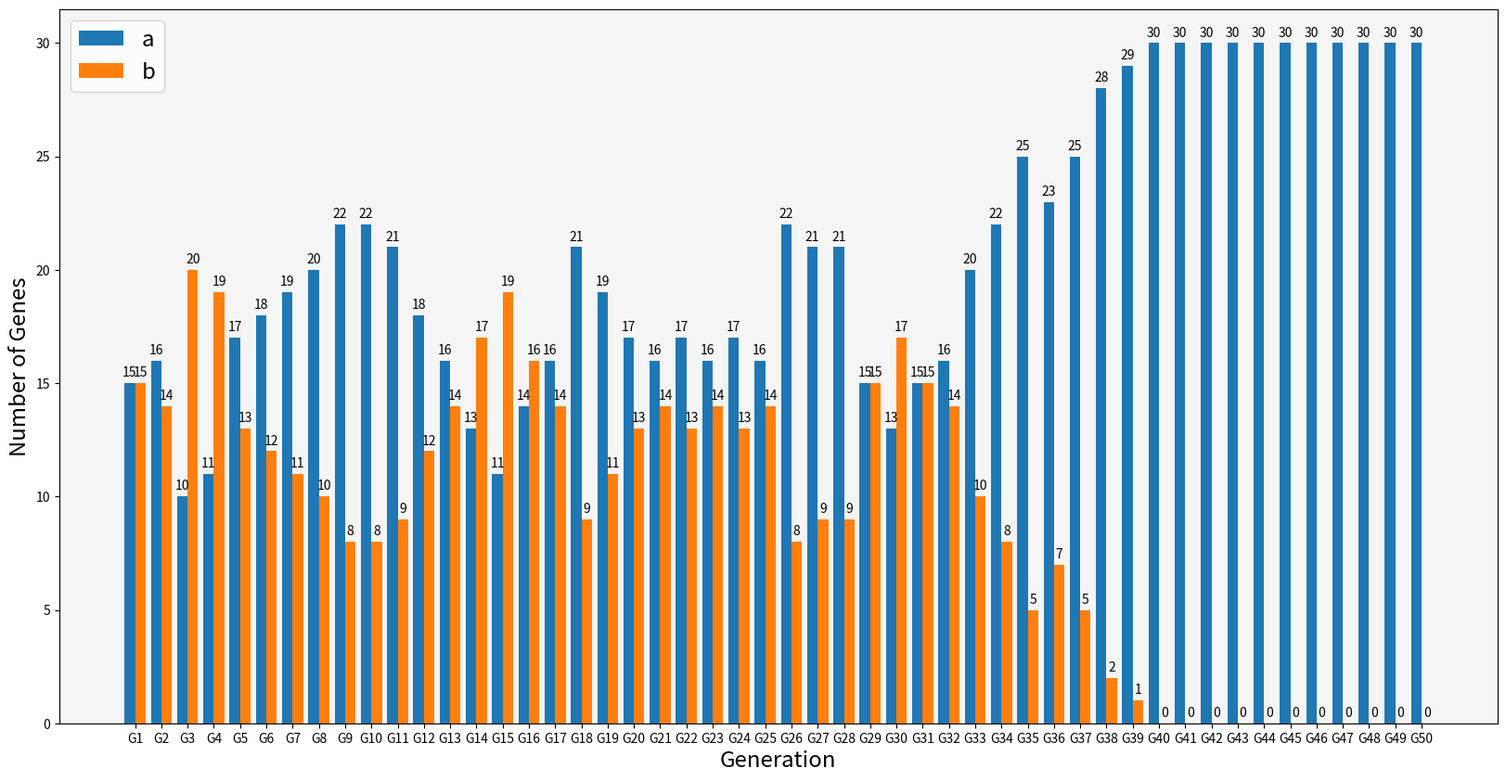
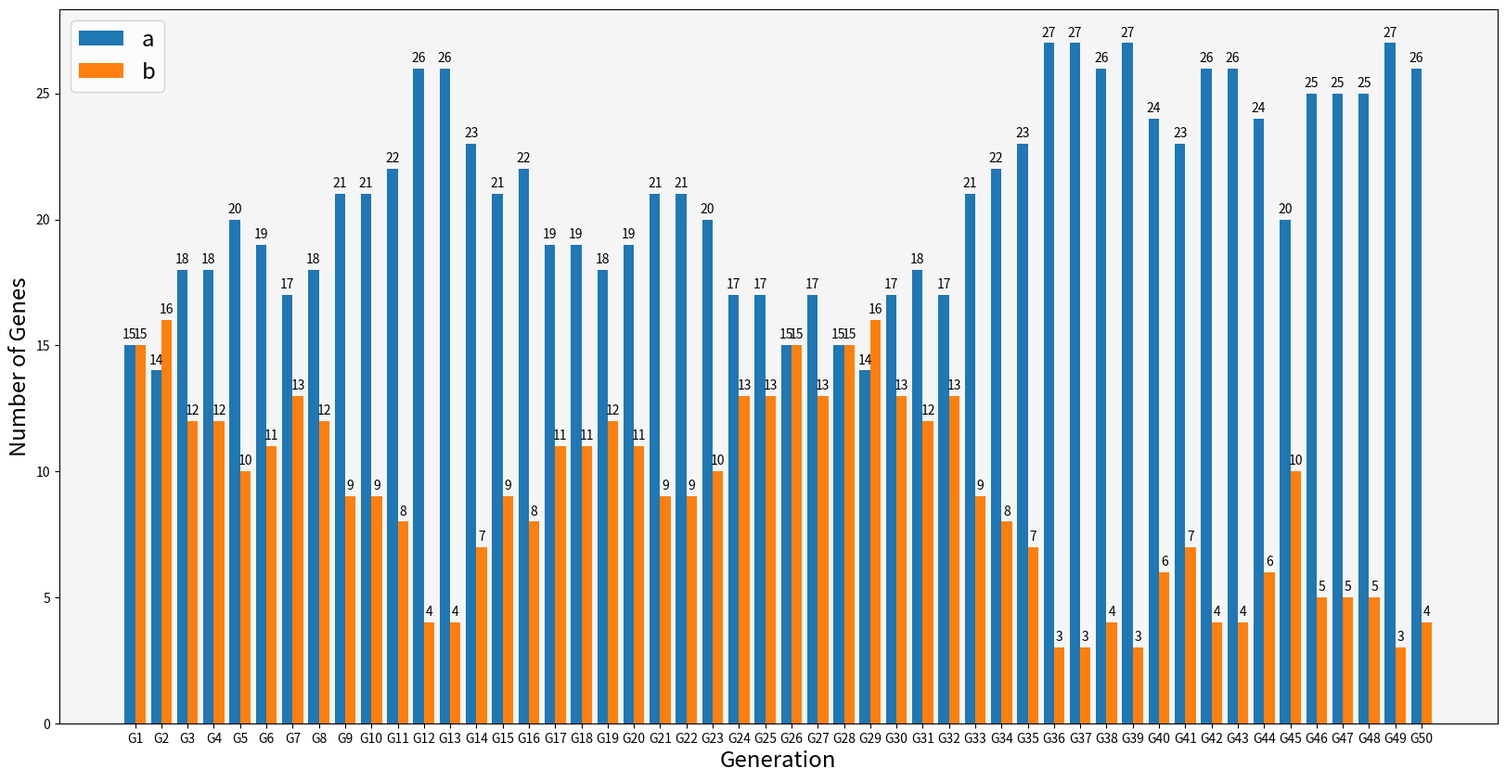
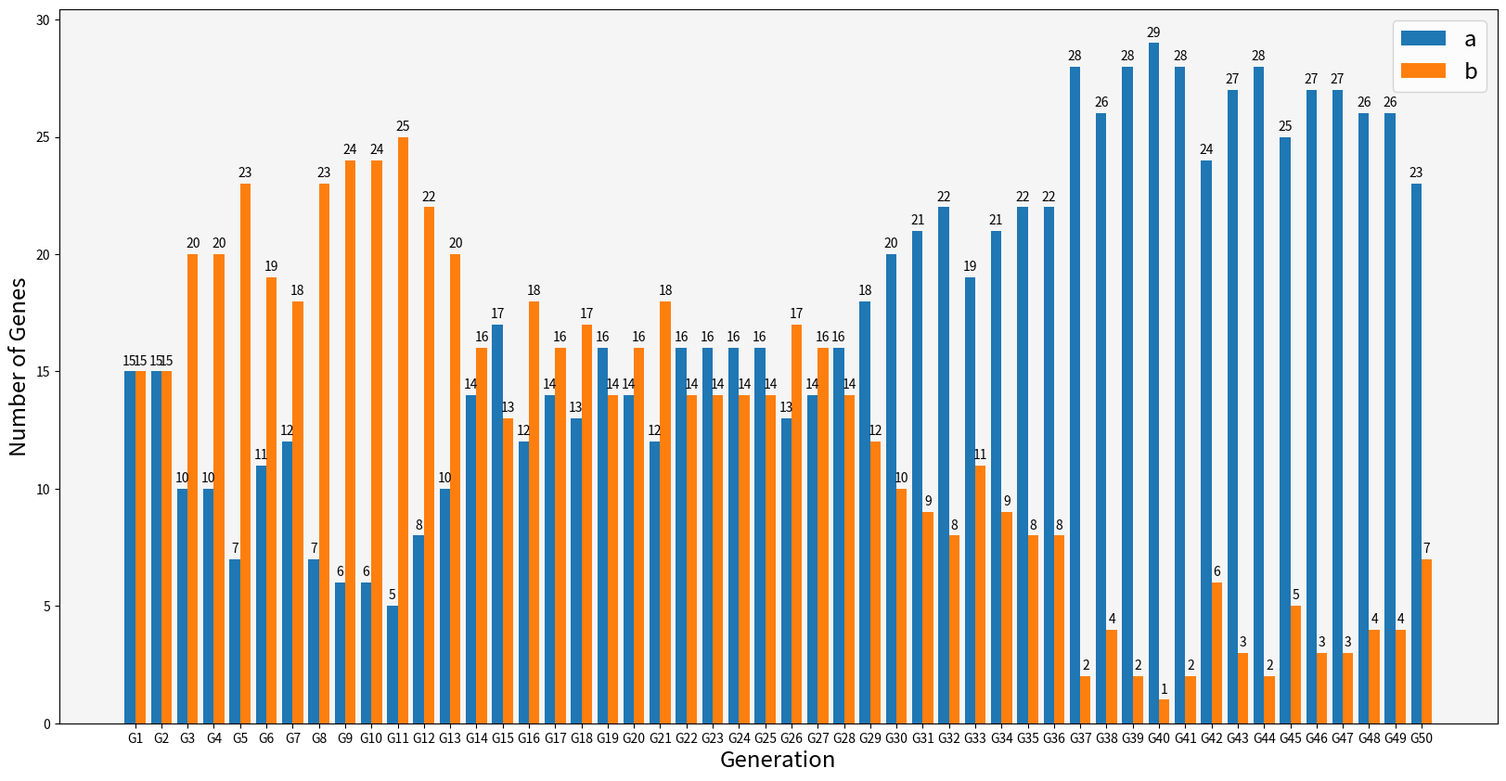
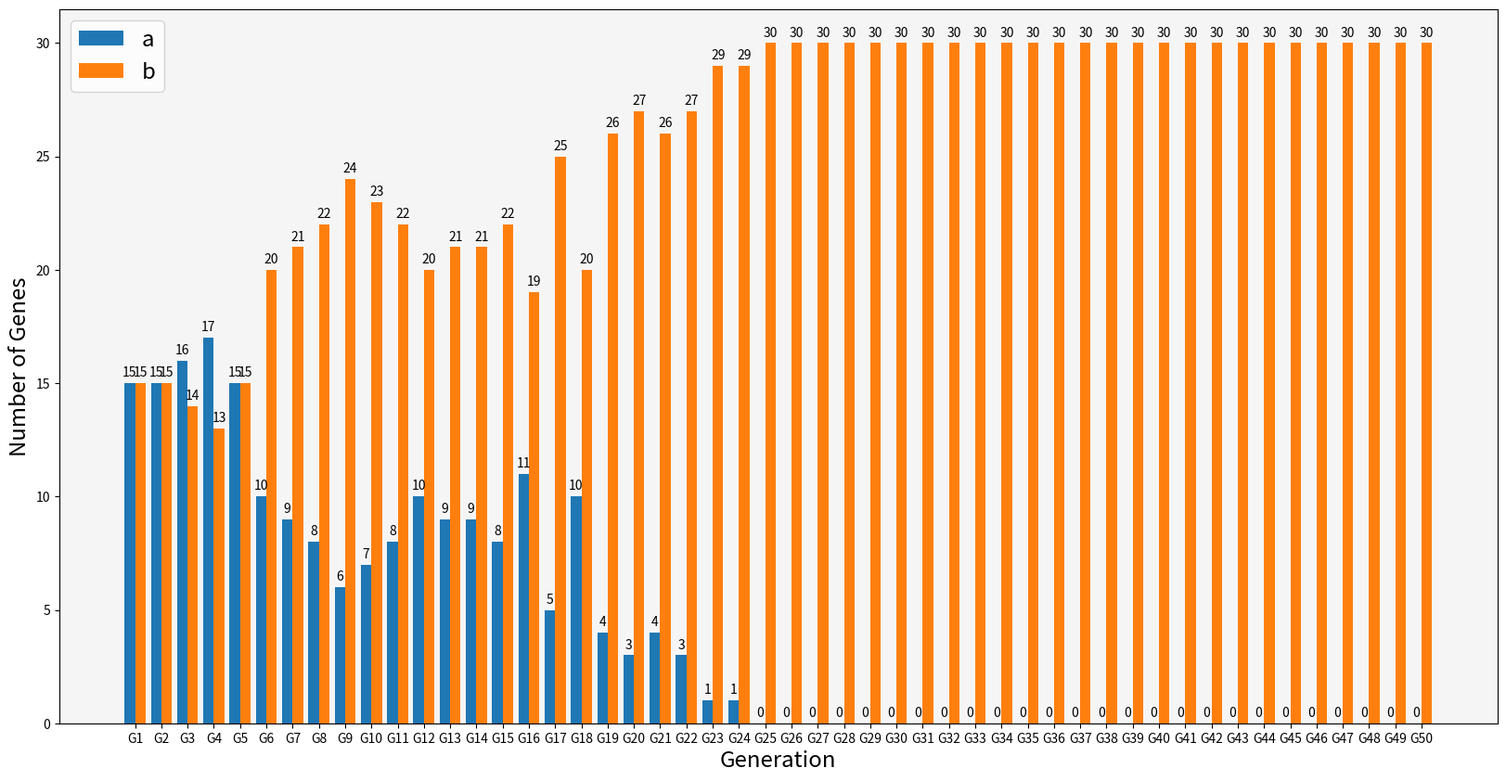
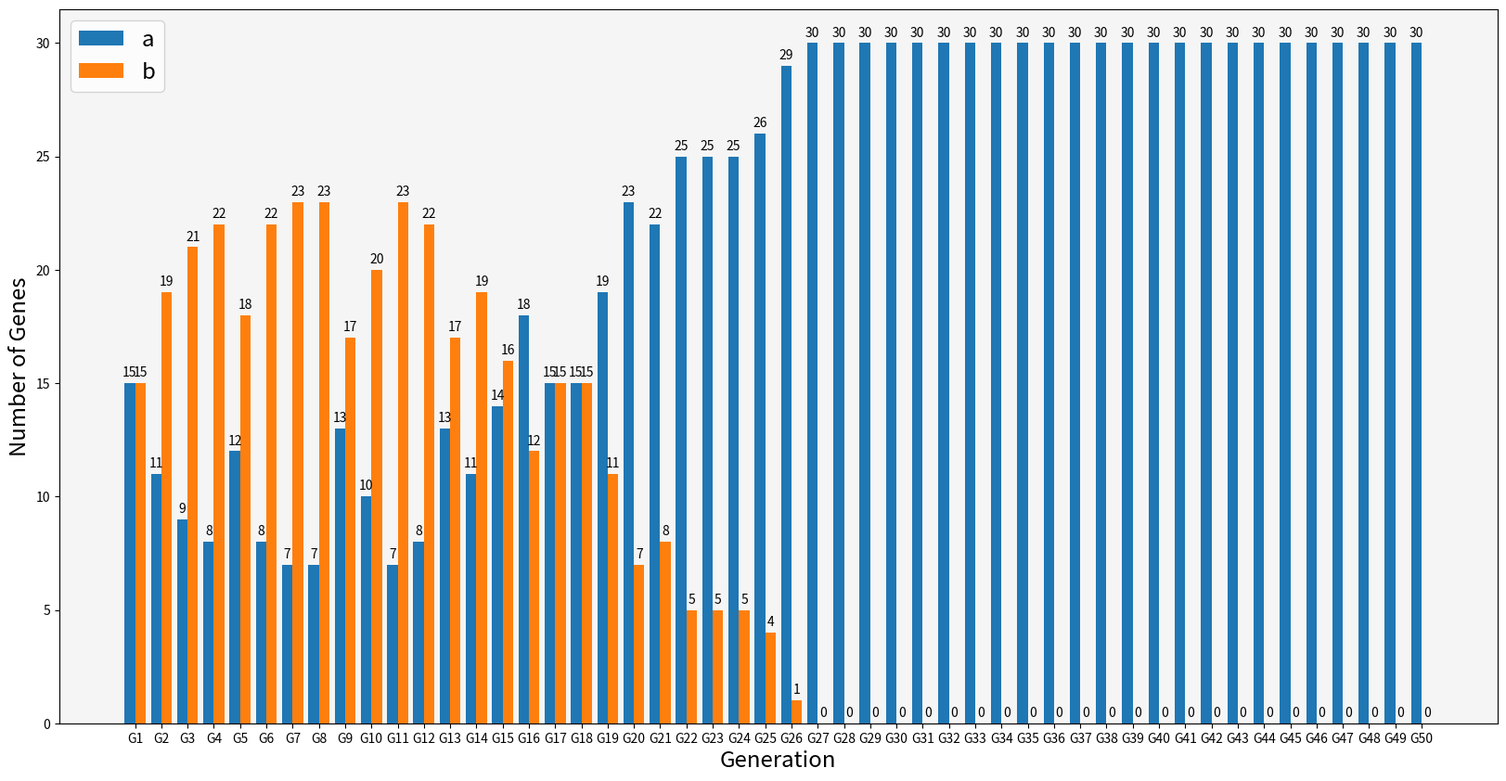
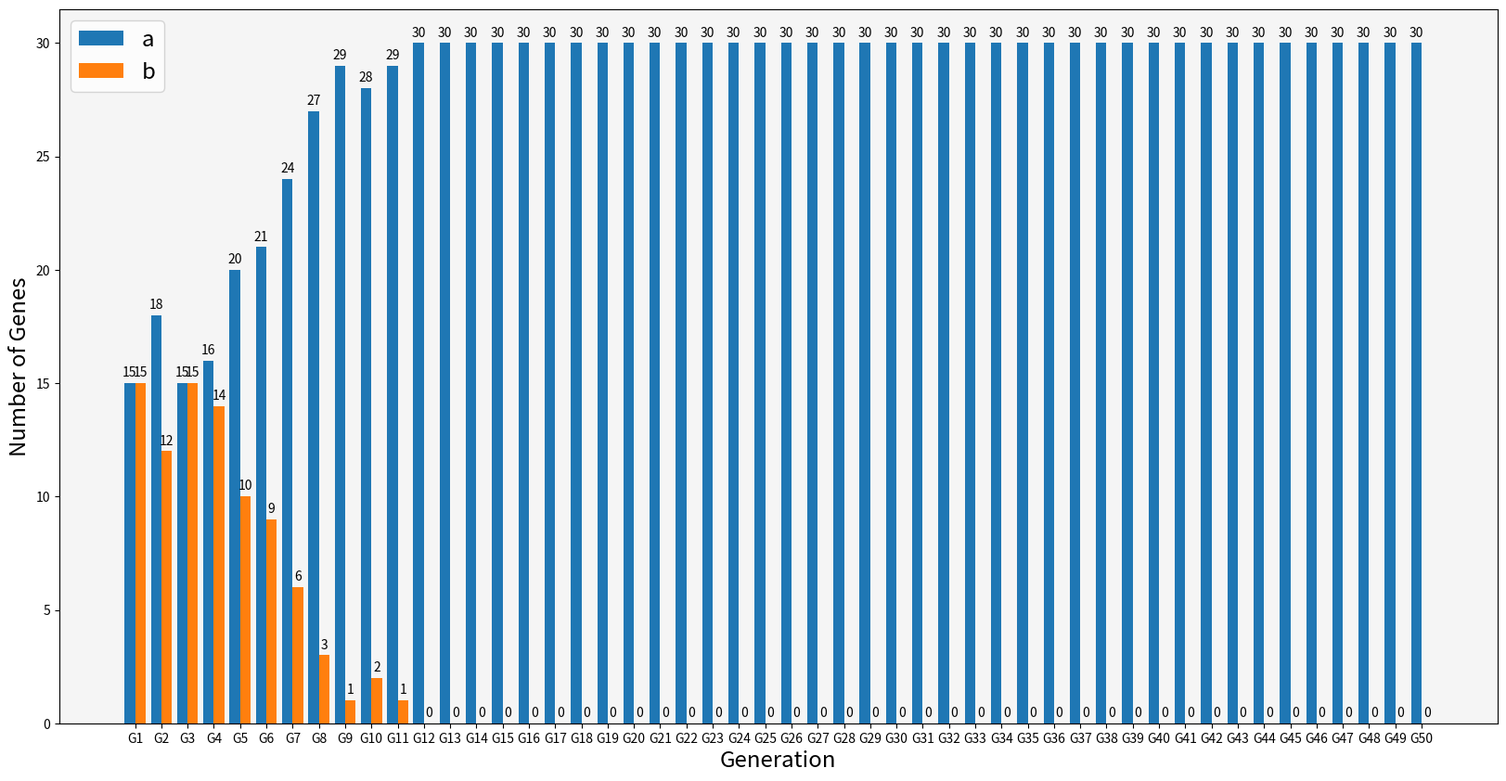
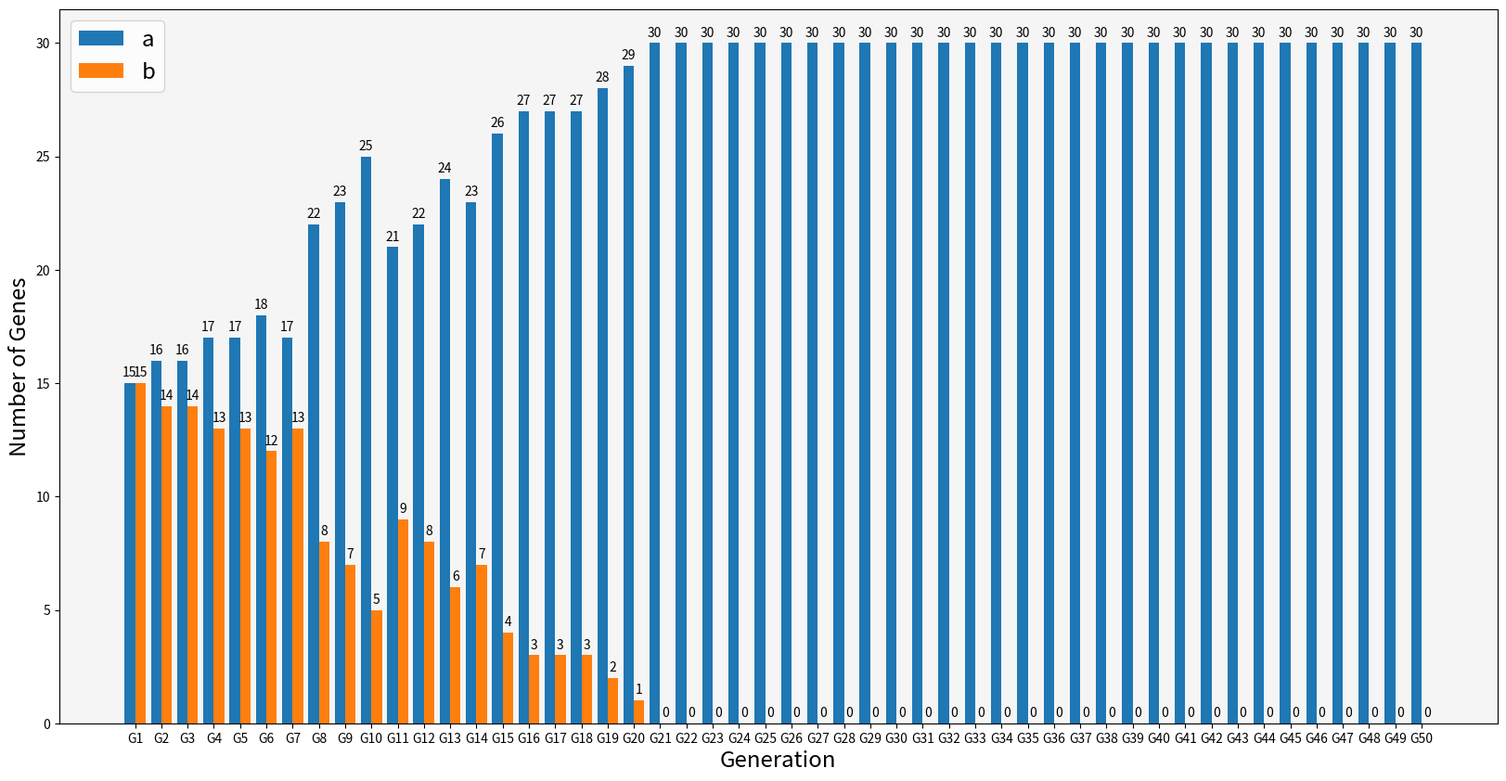
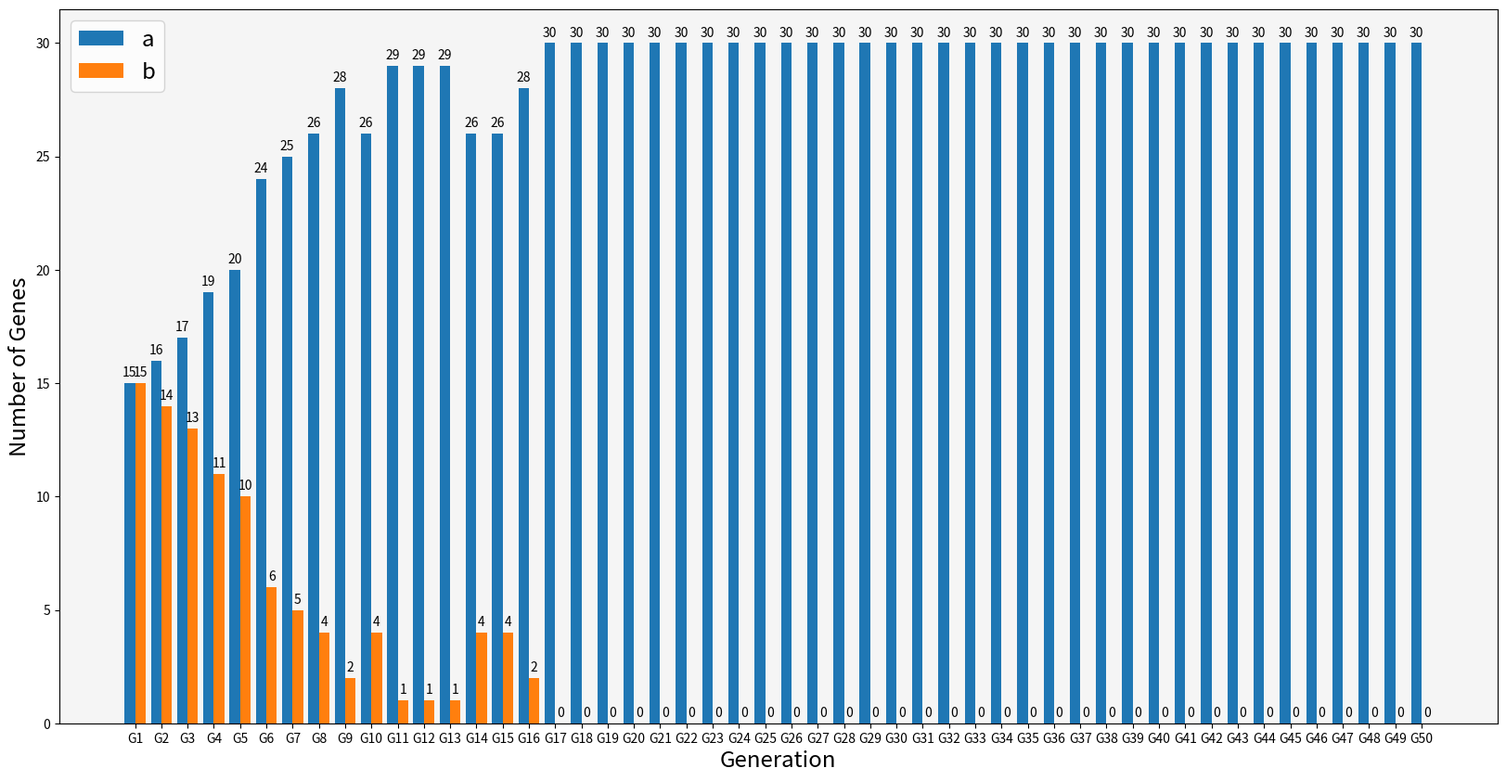
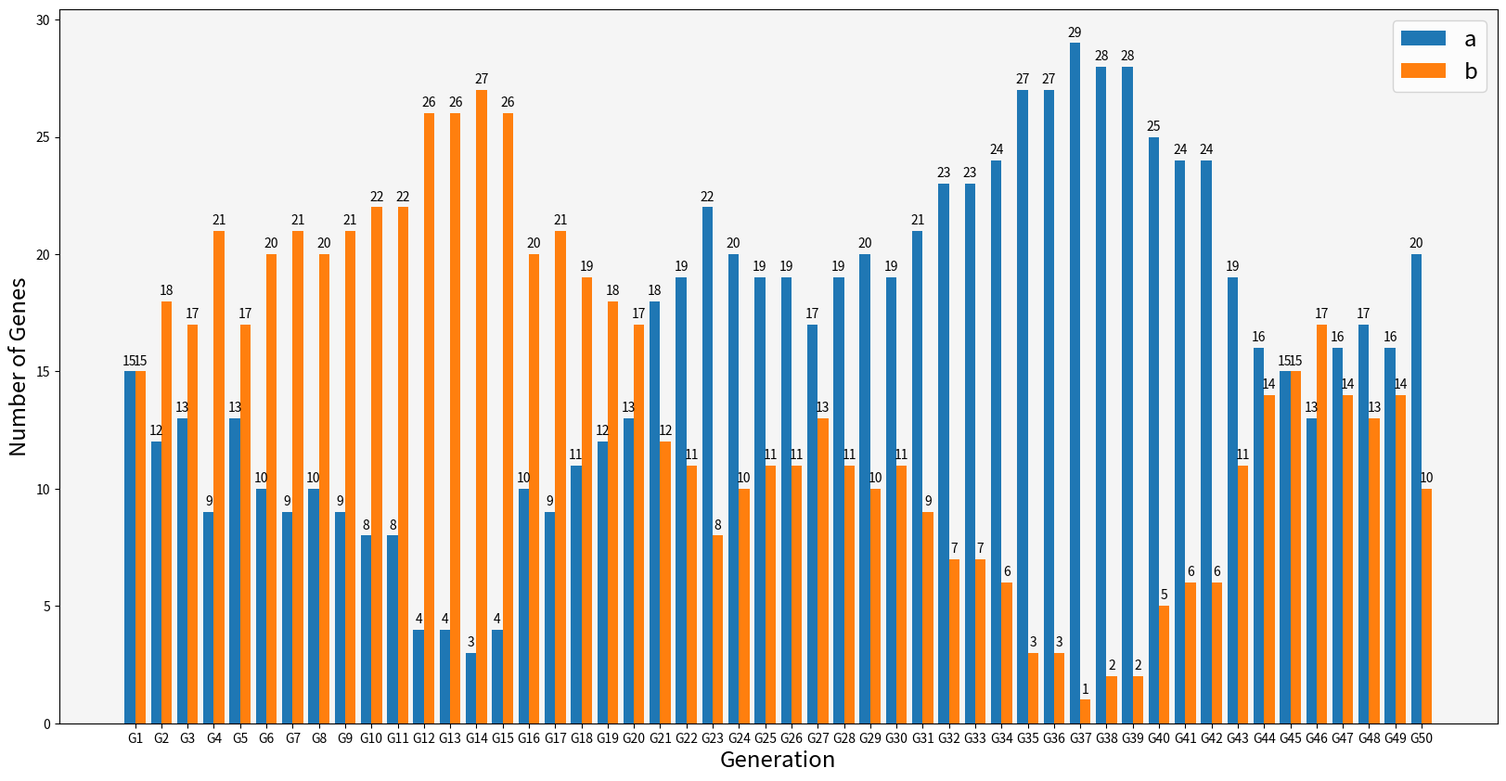
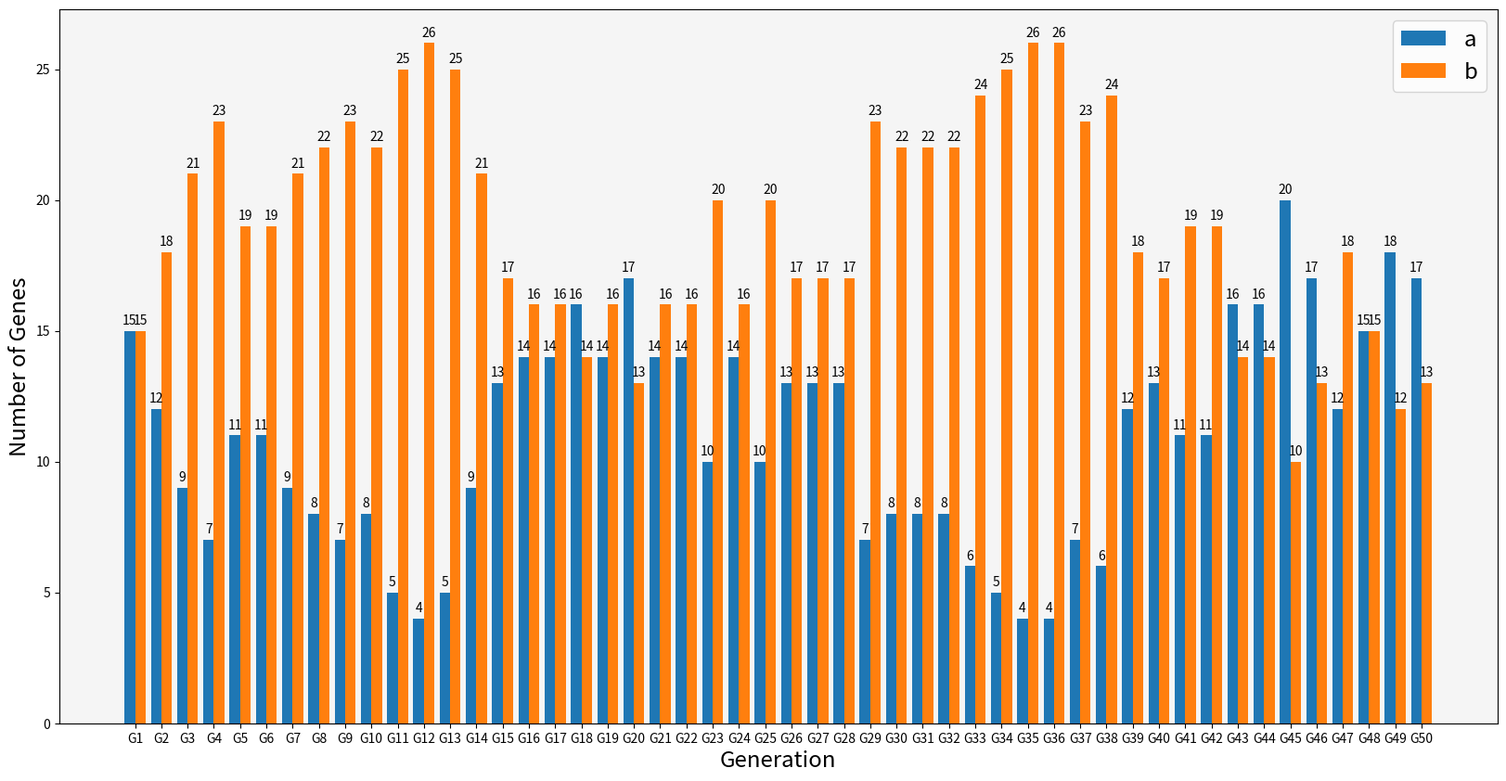

Write the Python code that produced these figures, in order.
import random
import matplotlib.pyplot as plt


def autolabel(rects):
    """Attach a text label above each bar in *rects*, displaying its height."""
    for rect in rects:
        height = rect.get_height()
        ax.annotate('{}'.format(height),
                    xy=(rect.get_x() + rect.get_width() / 2, height),
                    xytext=(0, 3),  # 3 points vertical offset
                    textcoords="offset points",
                    ha='center', va='bottom')


for f in range(10):
    population = [0, 1]*15
    populations = [population]
    generation = [0]
    for i in range(1, 50):
        generation.append(i)
        populations.append(random.choices(populations[-1], k=30))
    a_gene_counts = [population.count(0) for population in populations]
    b_gene_counts = [population.count(1) for population in populations]

    width = 0.8
    x_label = [f'G{i}' for i in range(1, len(a_gene_counts)+1)]
    x = list(range(1, 2*len(a_gene_counts)+1, 2))
    a_x = list(map(lambda x: x - width/2, x))
    b_x = list(map(lambda x: x + width/2, x))
    fig, ax = plt.subplots(figsize=(20, 10))
    rects_1 = ax.bar(a_x, a_gene_counts, width, label='a')
    rects_2 = ax.bar(b_x, b_gene_counts, width, label='b')
    autolabel(rects_1)
    autolabel(rects_2)
    ax.set_xticks(x)
    ax.set_xticklabels(x_label)
    ax.legend(fontsize='xx-large')
    ax.set_facecolor("#f5f5f5")
    ax.set_ylabel("Number of Genes", fontsize='xx-large')
    ax.set_xlabel("Generation", fontsize='xx-large')
